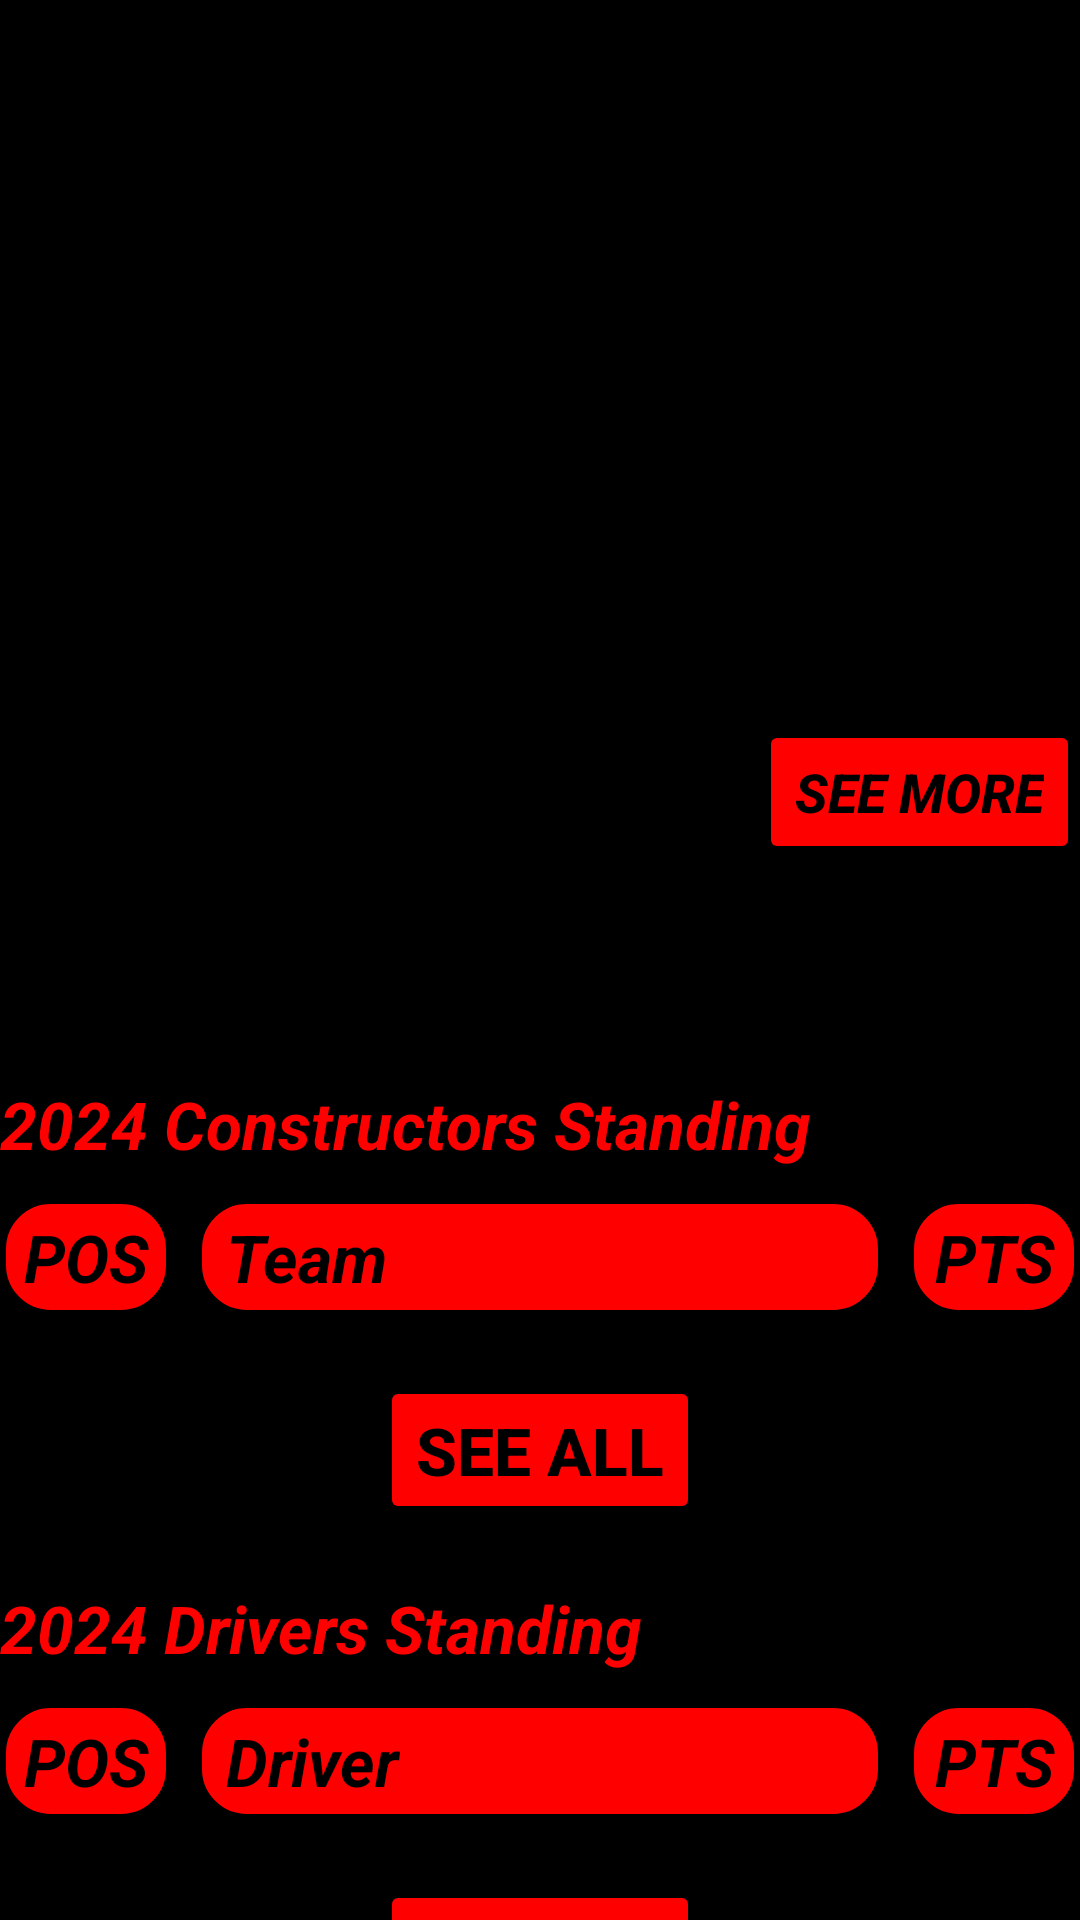

Produce the Android XML layout that renders to this screen, including the resource entries it uses.
<!-- AndroidManifest.xml: application theme Theme.WeAreF1 -->
<!-- res/layout/fragment_home_page.xml -->
<?xml version="1.0" encoding="utf-8"?>
<ScrollView
    xmlns:android="http://schemas.android.com/apk/res/android"
    xmlns:app="http://schemas.android.com/apk/res-auto"
    xmlns:tools="http://schemas.android.com/tools"
    android:layout_width="match_parent"
    android:layout_height="match_parent"
    android:scrollbarThumbVertical="@color/transparent"
    android:scrollbarTrackVertical="@color/transparent"
    android:background="@color/black">

    <androidx.constraintlayout.widget.ConstraintLayout
        android:layout_width="match_parent"
        android:layout_height="wrap_content"
        tools:context=".HomePageFragment">

    <ImageView
        android:id="@+id/driver_profile_main_pic"
        android:layout_width="230dp"
        android:layout_height="340dp"
        android:src="@drawable/blank_drawable"
        app:layout_constraintStart_toStartOf="parent"
        app:layout_constraintTop_toTopOf="parent" />

    <TextView
        android:id="@+id/driver_profile_main_name"
        android:layout_width="wrap_content"
        android:layout_height="wrap_content"
        android:textColor="@color/red"
        android:textStyle="bold|italic"
        android:textSize="25sp"
        android:text=""
        android:layout_marginTop="50dp"
        app:layout_constraintEnd_toEndOf="parent"
        app:layout_constraintTop_toTopOf="parent"/>

    <TextView
        android:id="@+id/driver_profile_main_country"
        android:layout_width="wrap_content"
        android:layout_height="wrap_content"
        android:textColor="@color/red"
        android:textStyle="bold|italic"
        android:textSize="18sp"
        android:text=""
        android:layout_marginTop="60dp"
        app:layout_constraintEnd_toEndOf="parent"
        app:layout_constraintTop_toTopOf="@id/driver_profile_main_name"/>

    <TextView
        android:id="@+id/driver_profile_main_team_name"
        android:layout_width="wrap_content"
        android:layout_height="wrap_content"
        android:textColor="@color/red"
        android:textStyle="bold|italic"
        android:textSize="18sp"
        android:text=""
        android:layout_marginTop="30dp"
        app:layout_constraintEnd_toEndOf="parent"
        app:layout_constraintTop_toTopOf="@id/driver_profile_main_country"/>

    <TextView
        android:id="@+id/driver_profile_main_podiums"
        android:layout_width="wrap_content"
        android:layout_height="wrap_content"
        android:textColor="@color/red"
        android:textStyle="bold|italic"
        android:textSize="18sp"
        android:text=""
        android:layout_marginTop="30dp"
        app:layout_constraintEnd_toEndOf="parent"
        app:layout_constraintTop_toTopOf="@id/driver_profile_main_team_name"/>

    <TextView
        android:id="@+id/driver_profile_main_wc"
        android:layout_width="wrap_content"
        android:layout_height="wrap_content"
        android:textColor="@color/red"
        android:textStyle="bold|italic"
        android:textSize="18sp"
        android:text=""
        android:layout_marginTop="30dp"
        app:layout_constraintEnd_toEndOf="parent"
        app:layout_constraintTop_toTopOf="@id/driver_profile_main_podiums"/>

    <Button
        android:id="@+id/driver_profile_main_seeMore_button"
        android:layout_width="wrap_content"
        android:layout_height="wrap_content"
        android:text="See More"
        android:textColor="@color/black"
        android:backgroundTint="@color/red"
        android:textSize="18sp"
        android:textStyle="bold|italic"
        android:layout_marginTop="40dp"
        app:layout_constraintEnd_toEndOf="parent"
        app:layout_constraintTop_toTopOf="@id/driver_profile_main_wc"/>

    <TextView
        android:id="@+id/constructors_standing_heading"
        android:layout_width="wrap_content"
        android:layout_height="wrap_content"
        android:textColor="@color/red"
        android:textStyle="bold|italic"
        android:textSize="22sp"
        android:text="2024 Constructors Standing"
        android:layout_marginTop="20dp"
        app:layout_constraintStart_toStartOf="parent"
        app:layout_constraintTop_toBottomOf="@id/driver_profile_main_pic"/>

    <LinearLayout
        android:id="@+id/constructors_standing_header_row"
        android:layout_width="match_parent"
        android:layout_height="wrap_content"
        android:orientation="horizontal"
        android:layout_marginTop="10dp"
        app:layout_constraintTop_toBottomOf="@id/constructors_standing_heading"
        app:layout_constraintStart_toStartOf="parent"
        app:layout_constraintEnd_toEndOf="parent"
        android:gravity="center">

        <TextView
            android:id="@+id/constructors_standing_header_row_pos"
            android:layout_width="0dp"
            android:layout_height="wrap_content"
            android:layout_weight="1"
            android:text="POS"
            android:textSize="22sp"
            android:layout_marginEnd="8dp"
            android:background="@drawable/rounded_textview"
            android:padding="5dp"
            android:textColor="@color/black"
            android:gravity="center"
            android:textStyle="bold|italic"/>

        <TextView
            android:id="@+id/constructors_standing_header_row_team"
            android:layout_width="0dp"
            android:layout_height="wrap_content"
            android:layout_weight="4"
            android:text="Team"
            android:textSize="22sp"
            android:layout_marginEnd="8dp"
            android:background="@drawable/rounded_textview"
            android:padding="5dp"
            android:textColor="@color/black"
            android:gravity="start|center_vertical"
            android:paddingStart="10dp"
            android:textStyle="bold|italic"/>

        <TextView
            android:id="@+id/constructors_standing_header_row_pts"
            android:layout_width="0dp"
            android:layout_height="wrap_content"
            android:layout_weight="1"
            android:text="PTS"
            android:background="@drawable/rounded_textview"
            android:padding="5dp"
            android:textSize="22sp"
            android:textColor="@color/black"
            android:gravity="center"
            android:textStyle="bold|italic"/>
    </LinearLayout>

    <androidx.recyclerview.widget.RecyclerView
        android:id="@+id/constructors_standing_recycler_view"
        android:layout_width="match_parent"
        android:layout_height="wrap_content"
        android:layout_marginStart="10dp"
        android:layout_marginEnd="10dp"
        app:layout_constraintTop_toBottomOf="@id/constructors_standing_header_row"
        android:layout_marginTop="10dp"
        android:scrollbars="none"/>

    <Button
        android:id="@+id/see_all_constructors_standing_button"
        android:layout_width="wrap_content"
        android:layout_height="wrap_content"
        android:backgroundTint="@color/red"
        android:text="See All"
        android:textColor="@color/black"
        android:textStyle="bold"
        android:textSize="22sp"
        android:layout_marginTop="10dp"
        app:layout_constraintTop_toBottomOf="@id/constructors_standing_recycler_view"
        app:layout_constraintStart_toStartOf="parent"
        app:layout_constraintEnd_toEndOf="parent"/>

        <TextView
            android:id="@+id/drivers_standing_heading"
            android:layout_width="wrap_content"
            android:layout_height="wrap_content"
            android:textColor="@color/red"
            android:textStyle="bold|italic"
            android:textSize="22sp"
            android:text="2024 Drivers Standing"
            android:layout_marginTop="20dp"
            app:layout_constraintStart_toStartOf="parent"
            app:layout_constraintTop_toBottomOf="@id/see_all_constructors_standing_button"/>

        <LinearLayout
            android:id="@+id/drivers_standing_header_row"
            android:layout_width="match_parent"
            android:layout_height="wrap_content"
            android:orientation="horizontal"
            android:layout_marginTop="10dp"
            app:layout_constraintTop_toBottomOf="@id/drivers_standing_heading"
            app:layout_constraintStart_toStartOf="parent"
            app:layout_constraintEnd_toEndOf="parent"
            android:gravity="center">

            <TextView
                android:id="@+id/drivers_standing_header_row_pos"
                android:layout_width="0dp"
                android:layout_height="wrap_content"
                android:layout_weight="1"
                android:text="POS"
                android:textSize="22sp"
                android:layout_marginEnd="8dp"
                android:background="@drawable/rounded_textview"
                android:padding="5dp"
                android:textColor="@color/black"
                android:gravity="center"
                android:textStyle="bold|italic"/>

            <TextView
                android:id="@+id/drivers_standing_header_row_team"
                android:layout_width="0dp"
                android:layout_height="wrap_content"
                android:layout_weight="4"
                android:text="Driver"
                android:textSize="22sp"
                android:layout_marginEnd="8dp"
                android:background="@drawable/rounded_textview"
                android:padding="5dp"
                android:textColor="@color/black"
                android:gravity="start|center_vertical"
                android:paddingStart="10dp"
                android:textStyle="bold|italic"/>

            <TextView
                android:id="@+id/drivers_standing_header_row_pts"
                android:layout_width="0dp"
                android:layout_height="wrap_content"
                android:layout_weight="1"
                android:text="PTS"
                android:background="@drawable/rounded_textview"
                android:padding="5dp"
                android:textSize="22sp"
                android:textColor="@color/black"
                android:gravity="center"
                android:textStyle="bold|italic"/>
        </LinearLayout>

        <androidx.recyclerview.widget.RecyclerView
            android:id="@+id/drivers_standing_recycler_view"
            android:layout_width="match_parent"
            android:layout_height="wrap_content"
            android:layout_marginStart="10dp"
            android:layout_marginEnd="10dp"
            app:layout_constraintTop_toBottomOf="@id/drivers_standing_header_row"
            android:layout_marginTop="10dp"
            android:scrollbars="none"/>

        <Button
            android:id="@+id/see_all_drivers_standing_button"
            android:layout_width="wrap_content"
            android:layout_height="wrap_content"
            android:backgroundTint="@color/red"
            android:text="See All"
            android:textSize="22sp"
            android:textColor="@color/black"
            android:textStyle="bold"
            android:layout_marginTop="10dp"
            app:layout_constraintTop_toBottomOf="@id/drivers_standing_recycler_view"
            app:layout_constraintStart_toStartOf="parent"
            app:layout_constraintEnd_toEndOf="parent"/>
    </androidx.constraintlayout.widget.ConstraintLayout></ScrollView>
<!-- resources referenced by this layout -->
<resources>
  <color name="black">#FF000000</color>
  <color name="red">#FF0000</color>
  <color name="transparent">#00000000</color>
  <!-- drawable rounded_textview (drawable) -->
  <?xml version="1.0" encoding="utf-8"?>
  <shape xmlns:android="http://schemas.android.com/apk/res/android">
      <solid android:color="@color/red"/> 
  
      <corners android:radius="16dp"/> 
  
      <stroke
          android:width="2dp"
          android:color="@color/black"/> 
  </shape>
  <style name="Theme.WeAreF1" parent="Base.Theme.WeAreF1" />
  <style name="Base.Theme.WeAreF1" parent="Theme.Material3.DayNight.NoActionBar">
          
          
      </style>
</resources>
